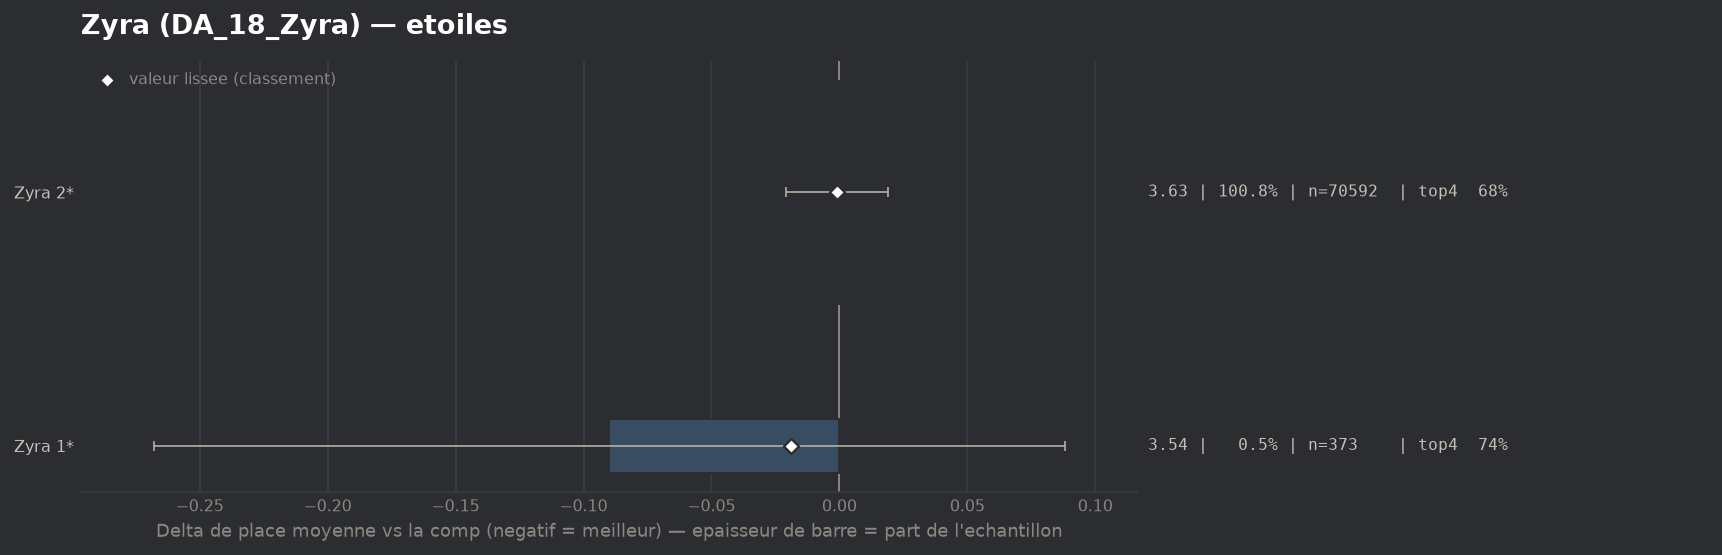

Values plotted in this chart, from the file beside it:
group, label, n, share, avg_place, shrunk_avg, score, d_avg, d_avg_pess, impact, d_top4, win, top2, top4, sd, z, p, significant
populaire, Zyra 1*, 373, 0.005328, 3.539, 3.61, -0.019, -0.09, 0.0, 0.0001, 0.062, 0.059, 0.3512, 0.7399, 1.752, -0.99, 0.3232, False
populaire, Zyra 2*, 70592, 1.008, 3.628, 3.628, -0.001, -0.001, 0.0, 0.0011, 0.0004, 0.1557, 0.3413, 0.6783, 1.952, -0.1, 0.9176, False
